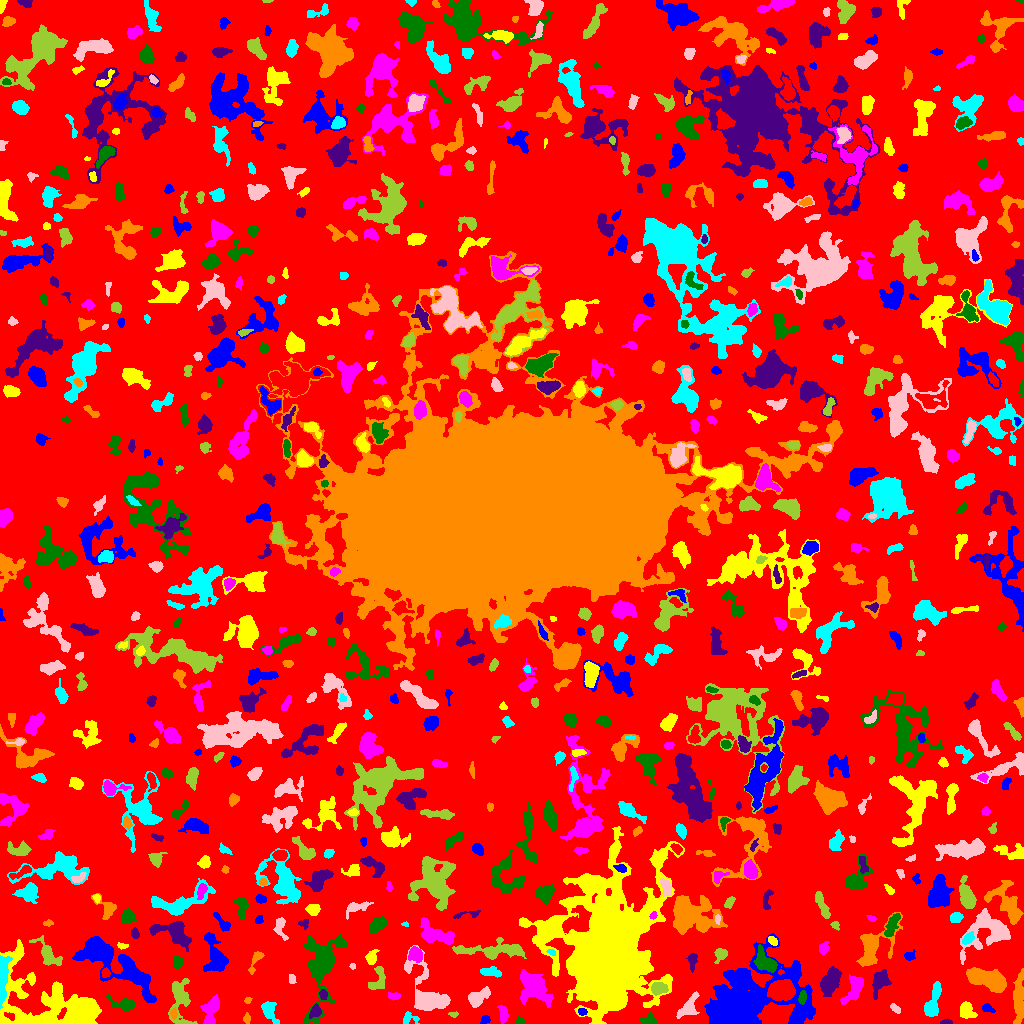

Source data for this figure (header and first rows):
ID, X, Y, A, B, theta, total_flux, mu_max, mu_median, mu_mean, R_fwhm, R_e, R10, R90, x_start, x_end, y_start, y_end, area, greylevel
0, 513.2, 512.6, 304, 300.1, 1.459, 1810860, 18.0, 2.0, 2.474, 21.55, 237.4, 91.78, 373.1, 0, 1023, 0, 1023, 731975, 2.474
1, 484.7, 3.856, 2.489, 1.907, 0.7786, 209.0, 5.0, 3.0, 2.787, 3.523, 2.706, 1.128, 4.184, 480, 490, 0, 8, 75, 7.787
2, 41.22, 0.8312, 5.554, 0.898, -0.02702, 468.0, 12.0, 6.0, 5.707, 3.7, 2.706, 1.128, 4.146, 29, 56, 0, 3, 82, 18.71
3, 503, 10.31, 4.379, 2.015, -1.395, 412.0, 7.0, 3.0, 2.861, 3.868, 3.656, 1.382, 5.726, 497, 508, 0, 18, 144, 8.861
4, 519.8, 2.038, 2.171, 1.719, -0.4448, 185.0, 7.0, 3.0, 3.246, 2.764, 2.257, 0.7979, 3.613, 516, 525, 0, 7, 57, 9.246
5, 945.8, 1.246, 2.824, 1.165, 0.06979, 211.0, 8.0, 3.5, 3.768, 2.985, 2.185, 0.7979, 3.478, 940, 952, 0, 5, 56, 8.768
6, 246.7, 4.85, 2.425, 1.597, -1.507, 107.0, 4.0, 2.0, 1.574, 3.478, 2.459, 0.7979, 3.7, 243, 250, 0, 11, 68, 7.574
7, 409.2, 4.974, 4.507, 3.015, -0.005517, 227.0, 4.0, 2.0, 1.773, 4.754, 3.568, 1.382, 5.642, 403, 419, 0, 12, 128, 6.773
8, 688.5, 16.36, 6.63, 3.195, 0.9508, 1154, 11.0, 4.0, 4.021, 4.652, 5.046, 1.954, 8.078, 676, 699, 5, 32, 287, 9.021
9, 453.3, 9.418, 2.45, 1.409, -0.03214, 79.0, 4.0, 2.0, 1.612, 2.877, 2.185, 0.7979, 3.432, 448, 458, 6, 12, 49, 8.612
10, 556.5, 3.378, 3.81, 1.101, 0.3743, 82.0, 2.0, 1.0, 1.051, 4.184, 2.523, 1.128, 3.827, 550, 564, 0, 9, 78, 7.051
11, 582, 11.93, 2.024, 1.816, -0.5774, 189.0, 6.0, 3.0, 3.0, 3.432, 2.459, 0.9772, 3.827, 578, 587, 8, 15, 63, 12.0
12, 966.9, 12.2, 4.707, 3.383, -0.8792, 1034, 10.0, 4.0, 4.721, 5.89, 4.853, 1.954, 7.356, 960, 977, 5, 22, 219, 8.721
13, 211.5, 13.63, 8.304, 3.521, 1.294, 1210, 8.0, 3.0, 3.645, 6.531, 5.585, 2.185, 9.132, 200, 219, 0, 29, 332, 7.645
14, 648.9, 2.326, 3.509, 2.102, 0.02722, 702.0, 15.0, 4.0, 5.239, 3.478, 3.038, 1.128, 5.046, 640, 657, 0, 11, 134, 11.24
15, 315.3, 12.33, 3.398, 2.48, 1.037, 350.0, 6.0, 3.0, 2.713, 4.754, 3.523, 1.382, 5.382, 309, 321, 5, 20, 129, 9.713
16, 173.5, 10.19, 2.322, 1.545, -1.475, 144.0, 5.0, 2.0, 2.087, 2.764, 2.257, 0.7979, 3.909, 170, 177, 4, 16, 69, 10.09
17, 269, 12.02, 5.539, 2.793, -1.122, 964.0, 11.0, 3.0, 4.0, 4.853, 4.297, 1.693, 7.136, 261, 279, 0, 22, 241, 9.0
18, 895.4, 14.96, 3.086, 1.606, -0.7668, 155.0, 5.0, 2.0, 1.987, 2.646, 2.821, 0.9772, 4.37, 890, 900, 10, 20, 78, 6.987
19, 179.8, 23.87, 13, 5.09, -1.519, 1893, 10.0, 3.0, 3.572, 6.308, 7.291, 2.706, 11.55, 168, 197, 0, 45, 530, 7.572
20, 372.8, 19.68, 3.283, 2.181, 1.563, 390.0, 7.0, 2.0, 2.438, 3.656, 3.385, 1.262, 5.499, 367, 378, 12, 28, 160, 8.438
21, 987.9, 14.88, 3.308, 1.891, -0.3628, 187.0, 4.0, 2.0, 2.033, 4.583, 3.141, 1.262, 4.754, 982, 995, 11, 20, 92, 7.033
22, 608.7, 72.63, 29.38, 19.17, 1.431, 166289, 100.0, 7.0, 14.97, 15.83, 22.05, 7.736, 46.47, 519, 684, 0, 197, 11110, 17.97
23, 394.3, 27.5, 3.186, 1.858, -0.09297, 176.0, 4.0, 2.0, 2.0, 4.406, 3.038, 1.128, 4.652, 388, 400, 23, 31, 88, 8.0
24, 124.4, 18.93, 6.137, 2.639, -0.178, 990.0, 13.0, 3.0, 4.024, 3.949, 4.146, 1.596, 7.181, 106, 135, 12, 29, 246, 9.024
25, 323.1, 28.89, 2.433, 1.916, -1.518, 247.0, 7.0, 3.0, 3.167, 3.09, 2.764, 0.9772, 4.297, 319, 327, 24, 34, 78, 11.17
26, 247.2, 22.92, 1.565, 1.128, 0.4054, 39.0, 4.0, 1.0, 0.8667, 1.693, 1.596, 0.0, 2.706, 244, 252, 20, 26, 45, 7.867
27, 933.2, 21.25, 9.901, 2.845, 1.331, 1434, 10.0, 4.0, 3.994, 6.507, 5.809, 2.185, 9.253, 924, 941, 7, 42, 359, 9.994
28, 477.8, 26.25, 5.772, 3.053, 0.5932, 1276, 10.0, 4.0, 4.509, 6.531, 5.046, 2.034, 7.878, 468, 490, 16, 37, 283, 9.509
29, 658.3, 34.54, 3.828, 2.795, -0.04757, 463.0, 6.0, 2.0, 2.489, 5.323, 4.068, 1.596, 6.283, 651, 668, 28, 41, 186, 10.49
30, 781.6, 33.08, 5.821, 4.454, 0.1302, 8285, 38.0, 15.0, 16.6, 7.999, 6.58, 2.646, 10.43, 767, 795, 23, 44, 499, 32.6
31, 750.1, 21.37, 24.38, 14.31, 0.2598, 37492, 61.0, 6.0, 9.343, 8.273, 15.04, 4.72, 28.4, 704, 815, 0, 90, 4013, 14.34
32, 59.99, 16.22, 29.24, 13.93, -0.3216, 20516, 36.0, 5.0, 7.655, 10.26, 12.27, 4.514, 23.98, 0, 101, 0, 84, 2680, 11.66
33, 533.2, 37.4, 9.827, 5.772, -0.8347, 2716, 12.0, 3.0, 3.715, 7.181, 7.695, 2.877, 12.63, 520, 553, 16, 54, 731, 8.715
34, 802.3, 26.28, 3.296, 1.815, 1.43, 574.0, 11.0, 6.0, 5.857, 4.146, 3.192, 1.262, 4.853, 798, 806, 19, 33, 98, 22.86
35, 829.6, 41.72, 6.832, 3.741, 1.177, 3279, 16.0, 7.0, 7.608, 7.858, 6.408, 2.585, 10.17, 820, 841, 27, 57, 431, 10.61
36, 1019, 22.07, 11.6, 2.491, 1.555, 1702, 13.0, 3.0, 3.724, 5.046, 5.836, 2.185, 9.821, 1013, 1023, 0, 55, 457, 9.724
37, 2.233, 45.96, 12.99, 2.012, 1.534, 2543, 18.0, 6.0, 6.854, 6.555, 5.528, 2.185, 8.849, 0, 12, 15, 68, 371, 17.85
38, 291.8, 44.42, 2.408, 1.729, -1.517, 128.0, 4.0, 2.0, 1.939, 3.613, 2.459, 0.9772, 3.989, 289, 296, 40, 49, 66, 6.939
39, 378, 44.07, 7.16, 3.73, 1.175, 932.0, 7.0, 4.0, 3.851, 6.676, 5.109, 2.111, 7.756, 368, 385, 34, 57, 242, 7.851
40, 105.5, 50.62, 1.926, 1.837, -1.401, 157.0, 5.0, 2.0, 2.093, 3.09, 2.394, 0.9772, 3.827, 101, 110, 46, 56, 75, 11.09
41, 130, 52.93, 6.747, 3.305, -1, 1944, 13.0, 5.0, 5.786, 6.433, 5.67, 2.257, 8.974, 121, 143, 41, 67, 336, 12.79
42, 31.72, 44.57, 2.237, 1.295, 1.567, 95.0, 5.0, 2.0, 1.939, 2.185, 1.954, 0.5642, 3.192, 29, 34, 40, 49, 49, 8.939
43, 854.3, 34.38, 7.973, 3.394, 1.039, 1075, 8.0, 3.0, 3.098, 6.531, 5.781, 2.257, 9.132, 840, 863, 19, 49, 347, 9.098
44, 765.6, 61.72, 6.715, 3.398, -0.8276, 1374, 10.0, 3.0, 3.903, 6.652, 5.412, 2.111, 8.704, 753, 777, 51, 79, 352, 12.9
45, 879.8, 41.9, 5.877, 3.419, 1.185, 979.0, 9.0, 3.0, 3.179, 4.983, 5.078, 1.954, 8.33, 872, 891, 24, 54, 308, 8.179
46, 988.1, 43.63, 10.2, 4.07, -0.3509, 4440, 16.0, 6.0, 6.51, 9.202, 7.838, 3.141, 12.3, 966, 1006, 31, 56, 682, 11.51
47, 490.5, 51.24, 5.08, 2.269, -0.08317, 658.0, 7.0, 4.0, 3.826, 5.614, 4.26, 1.693, 6.482, 480, 501, 46, 57, 172, 7.826
48, 352.5, 57.26, 1.609, 1.382, -1.327, 73.0, 4.0, 2.0, 2.028, 2.706, 1.784, 0.5642, 2.932, 349, 355, 54, 60, 36, 9.028
49, 48.22, 68.62, 7.915, 3.476, -0.8643, 952.0, 8.0, 2.0, 2.767, 5.809, 5.293, 2.034, 8.849, 29, 62, 58, 88, 344, 7.767
50, 844.6, 62.42, 1.971, 1.433, 1.003, 142.0, 7.0, 2.0, 3.156, 2.257, 1.954, 0.7979, 3.338, 841, 848, 59, 67, 45, 10.16
51, 215.3, 67.22, 11.04, 4.692, -1.313, 2365, 10.0, 4.0, 4.445, 8.831, 7.378, 2.985, 11.47, 203, 228, 52, 91, 532, 9.445
52, 370.9, 65.91, 3.422, 2.33, 1.221, 502.0, 10.0, 3.0, 3.51, 3.742, 3.338, 1.262, 5.585, 365, 379, 59, 74, 143, 9.51
53, 415.6, 69.16, 3.461, 2.944, -1.23, 1014, 14.0, 4.0, 5.309, 4.687, 3.989, 1.493, 6.482, 408, 422, 61, 77, 191, 11.31
54, 177.4, 60.93, 3.012, 1.976, -1.495, 408.0, 9.0, 3.0, 3.611, 3.523, 3.038, 1.128, 4.983, 173, 182, 54, 68, 113, 9.611
55, 692.3, 62.29, 4.543, 1.977, 1.521, 524.0, 10.0, 4.0, 4.031, 3.989, 3.613, 1.262, 5.642, 686, 697, 51, 70, 130, 8.031
56, 255.8, 63.98, 6.626, 2.141, 1.14, 330.0, 5.0, 2.0, 2.23, 4.029, 3.613, 1.382, 5.917, 248, 264, 49, 72, 148, 7.23
57, 551.5, 71.59, 1.972, 1.146, -0.5095, 76.0, 5.0, 1.0, 1.52, 1.784, 1.784, 0.5642, 3.038, 546, 555, 68, 74, 50, 10.52
58, 427.3, 28.58, 15.15, 7.583, -1.057, 2768, 10.0, 3.0, 3.076, 8.058, 8.33, 3.141, 13.93, 404, 450, 13, 78, 900, 8.076
59, 720.9, 69.06, 3.047, 2.692, 0.8364, 501.0, 9.0, 3.0, 3.479, 3.742, 3.338, 1.382, 5.585, 714, 727, 60, 75, 144, 8.479
... 731 more rows
